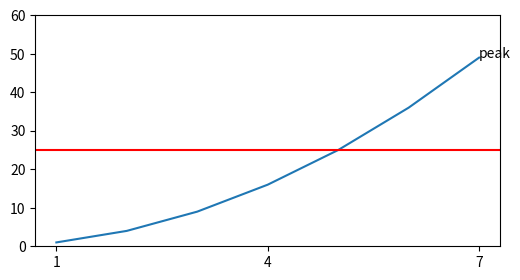

Reproduce this figure in Python.
import matplotlib
matplotlib.use("Agg")
import matplotlib.pyplot as plt
import numpy as np
x = np.arange(1, 8)
y = x ** 2
fig, ax = plt.subplots(figsize=(6, 3))
ax.plot(x, y)
ax.set_ylim(0, 60)
ax.set_xticks([1, 4, 7])
ax.axhline(25, color="red")
ax.annotate("peak", (7, 49))
print(ax.get_ylim(), ax.get_xticks().tolist())
print(len(ax.lines), len(ax.texts))
for dpi in (50, 100):
    fig.savefig("t.png", dpi=dpi)
    import os; print(dpi, os.path.getsize("t.png") > 0)
os.remove("t.png")
plt.close(fig)
print(plt.get_fignums())
